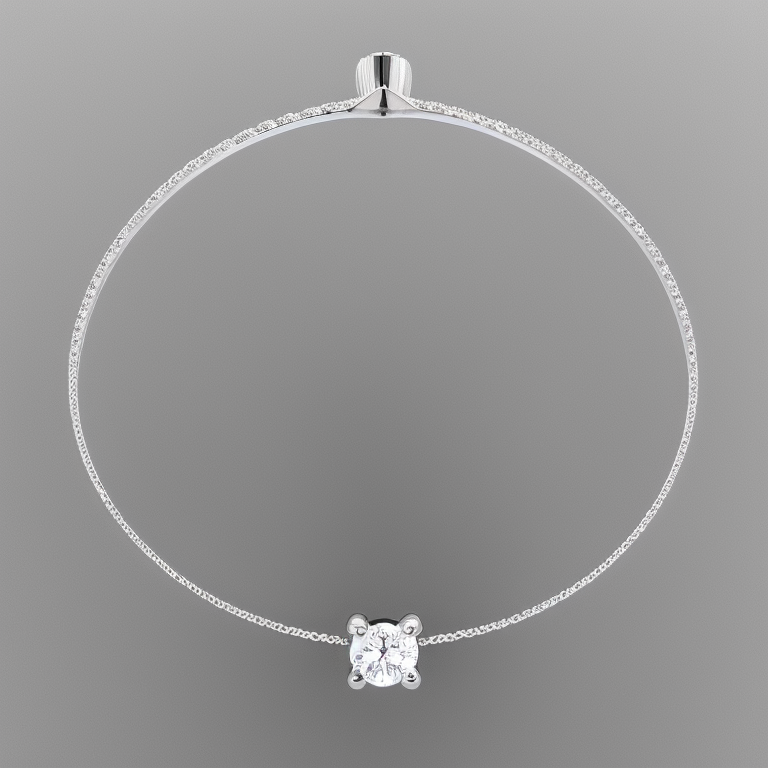
Generation parameters embedded in this image by AUTOMATIC1111 Stable Diffusion web UI or a fork of it (Forge, ...) (PNG 'parameters' text chunk):
photo of a 4 prong solitaire 1 diamond chain bracelet
Negative prompt: bad, bad bracelet, bad chain,
Steps: 50, Sampler: Euler a, CFG scale: 7, Seed: 3022475806, Size: 768x768, Model hash: 4bdfc29c